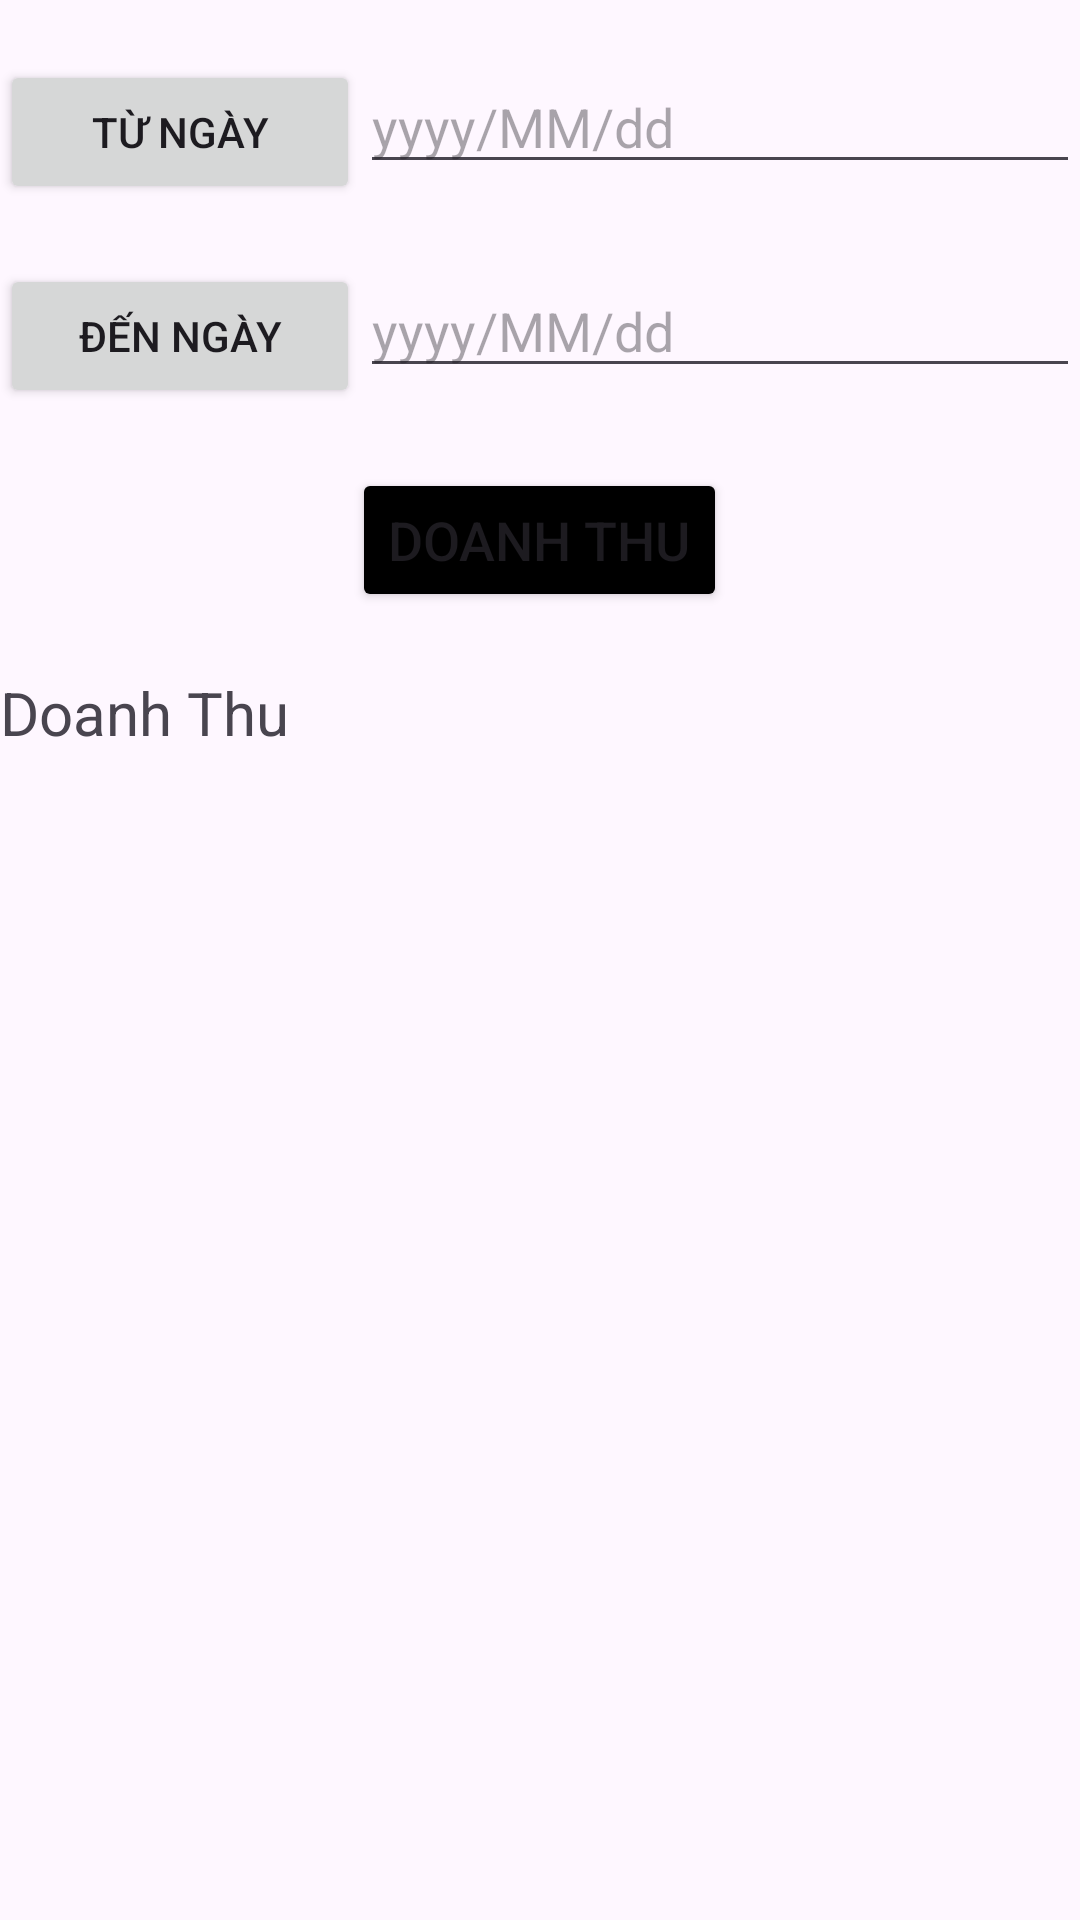

The Android layout XML behind this screen, and the referenced resources:
<!-- AndroidManifest.xml: application theme Theme.ThanhNDPH45160_DuAnMau -->
<!-- res/layout/fragment_doanh_thu.xml -->
<?xml version="1.0" encoding="utf-8"?>
<LinearLayout xmlns:android="http://schemas.android.com/apk/res/android"
    xmlns:tools="http://schemas.android.com/tools"
    android:layout_width="match_parent"
    android:layout_height="match_parent"
    android:orientation="vertical"
    tools:context=".fragment.DoanhThuFragment">

    <LinearLayout
        android:layout_width="match_parent"
        android:layout_height="wrap_content"
        android:orientation="horizontal"
        android:weightSum="3"
        android:layout_marginTop="20dp">

        <Button
            android:id="@+id/btnTuNgay"
            android:layout_width="0dp"
            android:layout_height="wrap_content"
            android:layout_weight="1"
            android:text="Từ Ngày"/>

        <EditText
            android:layout_width="0dp"
            android:layout_height="wrap_content"
            android:layout_weight="2"
            android:id="@+id/edTuNgay"
            android:textSize="18dp"
            android:hint="yyyy/MM/dd"/>

    </LinearLayout>

    <LinearLayout
        android:layout_width="match_parent"
        android:layout_height="wrap_content"
        android:orientation="horizontal"
        android:weightSum="3"
        android:layout_marginTop="20dp">

        <Button
            android:id="@+id/btnDenNgay"
            android:layout_width="0dp"
            android:layout_height="wrap_content"
            android:layout_weight="1"
            android:text="Đến Ngày"/>

        <EditText
            android:layout_width="0dp"
            android:layout_height="wrap_content"
            android:layout_weight="2"
            android:id="@+id/edDenNgay"
            android:textSize="18dp"
            android:hint="yyyy/MM/dd"/>

    </LinearLayout>

    <Button
        android:id="@+id/btnDoanhThu"
        android:layout_width="wrap_content"
        android:layout_height="wrap_content"
        android:textSize="18dp"
        android:layout_gravity="center"
        android:backgroundTint="@color/black"
        android:layout_marginTop="20dp"
        android:text="Doanh Thu"/>

    <TextView
        android:layout_width="match_parent"
        android:layout_height="wrap_content"
        android:textSize="20sp"
        android:text="Doanh Thu"
        android:layout_marginTop="20dp"
        android:id="@+id/tvDoanhThu"/>


</LinearLayout>
<!-- resources referenced by this layout -->
<resources>
  <style name="Theme.ThanhNDPH45160_DuAnMau" parent="Base.Theme.ThanhNDPH45160_DuAnMau" />
  <style name="Base.Theme.ThanhNDPH45160_DuAnMau" parent="Theme.Material3.DayNight.NoActionBar">
          
          
      </style>
  <!-- not gathered from this repository: default colours our renderer supplied (Android Studio template values) -->
  <color name="black">#FF000000</color>
</resources>
